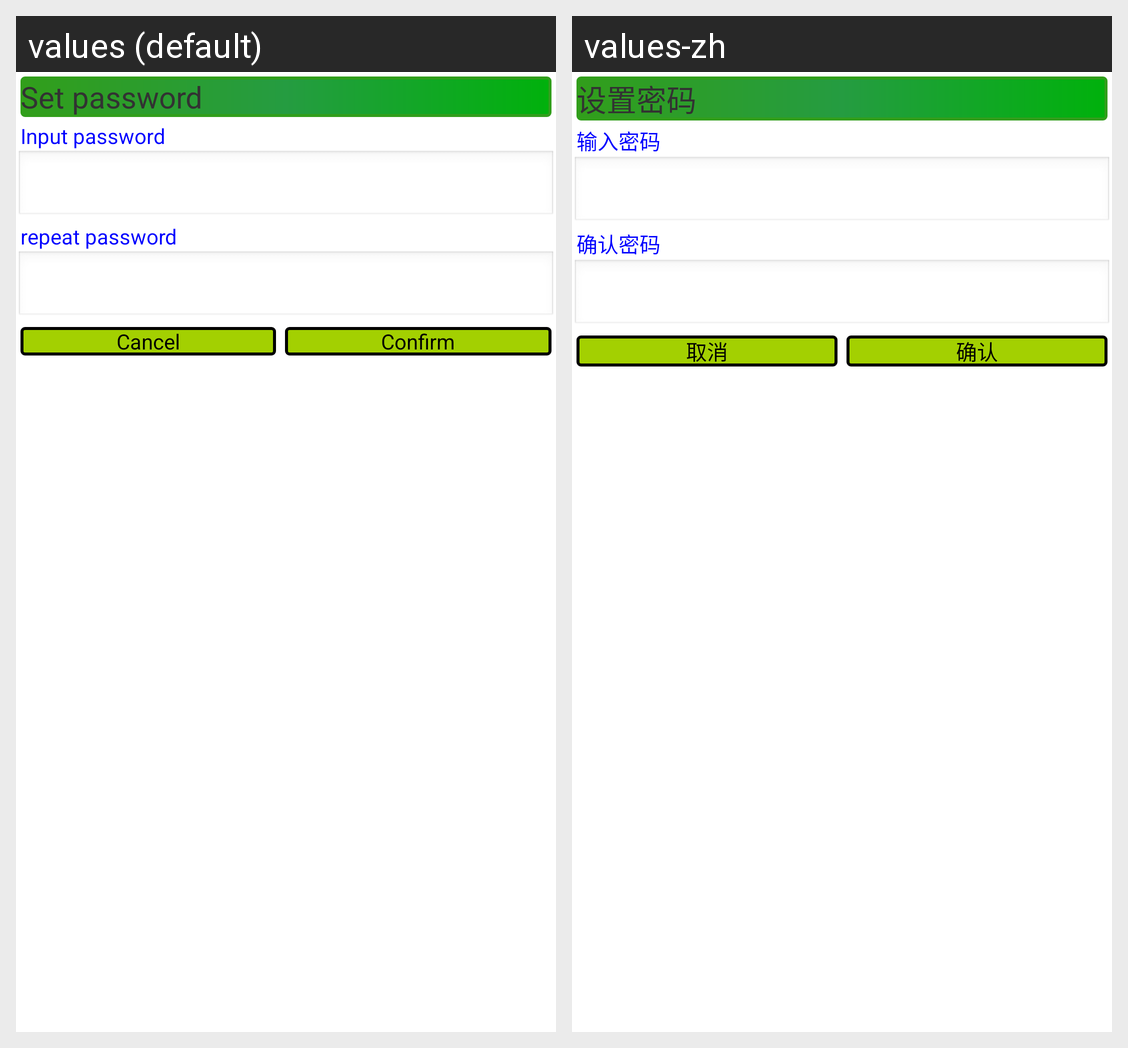

This grid shows one Android layout under two languages. Give, for every string resource on the screen, its name, the default text and each shown locale's text.
Android screen res/layout/set_security_password_dialog_view.xml rendered under 2 locales, left to right: values (default), values-zh. Device: Nexus 5 (rendered at 1080×1920; each locale shown at half size, 540×960, under a caption strip naming it); theme AppTheme.
Strings drawn on this screen, with the default value and each locale's value (text and hints the layout hard-codes, and strings that could not be matched under every locale, appear in the picture but are not listed):

set_password
  values: Set password
  values-zh: 设置密码

input_password
  values: Input password
  values-zh: 输入密码

repeat_password
  values: repeat password
  values-zh: 确认密码

cancel
  values: Cancel
  values-zh: 取消

confirm
  values: Confirm
  values-zh: 确认
